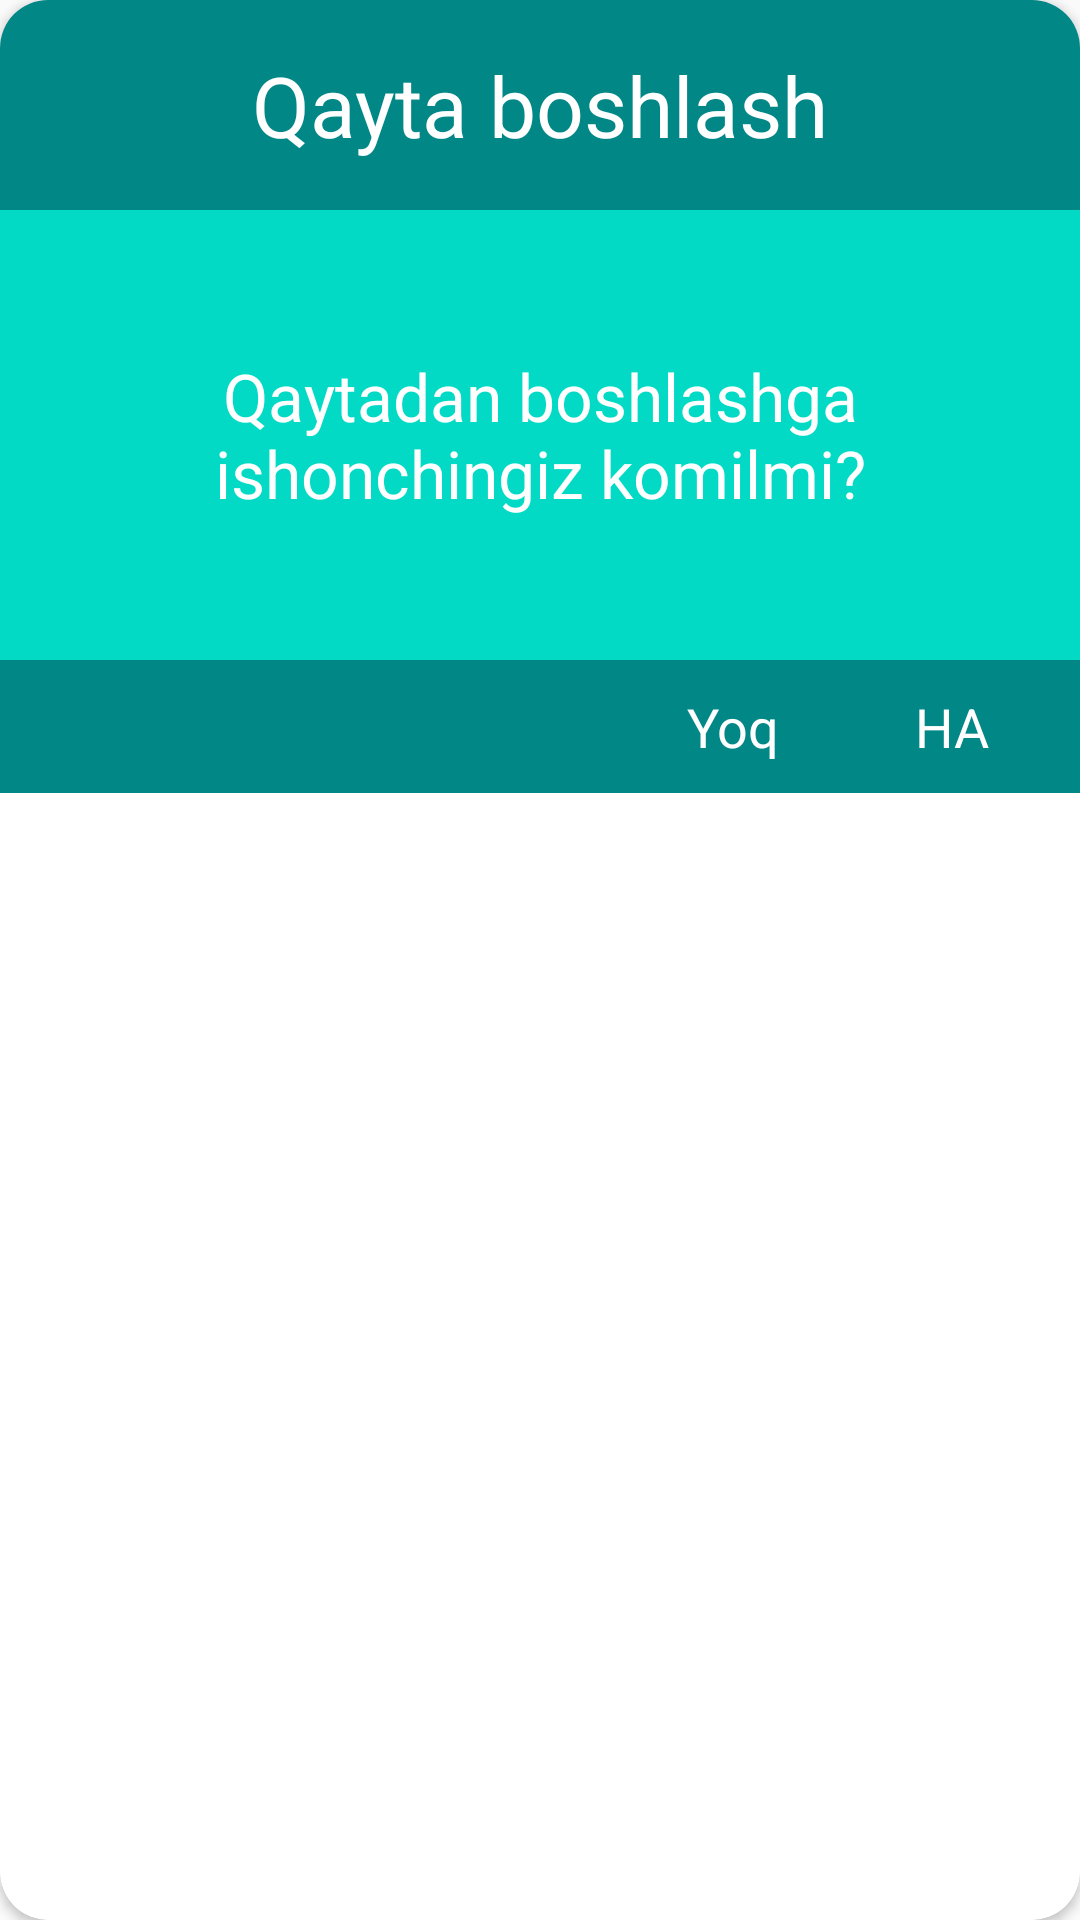

Produce the Android XML layout that renders to this screen, including the resource entries it uses.
<!-- AndroidManifest.xml: application theme Theme.Design.Light.NoActionBar -->
<!-- res/layout/dialog_main.xml -->
<?xml version="1.0" encoding="utf-8"?>
<androidx.cardview.widget.CardView xmlns:android="http://schemas.android.com/apk/res/android"
    xmlns:app="http://schemas.android.com/apk/res-auto"
    xmlns:tools="http://schemas.android.com/tools"
    android:layout_width="match_parent"
    android:layout_height="wrap_content"
    android:layout_margin="15dp"
    android:background="#00FFFFFF"
    app:cardCornerRadius="16dp">

    <LinearLayout
        android:layout_width="match_parent"
        android:layout_height="match_parent"
        android:orientation="vertical">

        <TextView
            android:id="@+id/Dialog_title"
            android:layout_width="match_parent"
            android:layout_height="70dp"
            android:background="@color/teal_700"
            android:gravity="center"
            android:padding="10dp"
            android:text="Qayta boshlash"
            android:textColor="@color/white"
            android:textSize="28sp"
            tools:ignore="HardcodedText" />

        <TextView
            android:id="@+id/Dialog_txt"
            android:layout_width="match_parent"
            android:layout_height="150dp"
            android:background="@color/teal_200"
            android:gravity="center"
            android:padding="20dp"
            android:text="Qaytadan boshlashga ishonchingiz komilmi?"
            android:textColor="@color/white"
            android:textSize="22sp"
            tools:ignore="HardcodedText" />

        <FrameLayout
            android:layout_width="match_parent"
            android:layout_height="wrap_content"
            android:background="@color/teal_700">

            <TextView
                android:id="@+id/new_main_dialog"
                android:layout_width="wrap_content"
                android:layout_height="wrap_content"
                android:layout_gravity="end"
                android:layout_marginEnd="90dp"
                android:background="?android:selectableItemBackground"
                android:padding="10dp"
                android:text="Yoq"
                android:textColor="@color/white"
                android:textSize="18sp"
                tools:ignore="HardcodedText" />

            <TextView
                android:id="@+id/continue_main_dialog"
                android:layout_width="wrap_content"
                android:layout_height="wrap_content"
                android:layout_gravity="end"
                android:layout_marginEnd="20dp"
                android:background="?android:selectableItemBackground"
                android:padding="10dp"
                android:text="HA"
                android:textColor="@color/white"
                android:textSize="18sp"
                tools:ignore="HardcodedText" />

        </FrameLayout>

    </LinearLayout>
</androidx.cardview.widget.CardView>
<!-- resources referenced by this layout -->
<resources>
  <color name="teal_200">#FF03DAC5</color>
  <color name="teal_700">#FF018786</color>
  <color name="white">#FFFFFFFF</color>
</resources>
